Run: headless pygame with SDL's dummy video driver; simulated clock (each Clock.tick advances the game by its frame time, no real sleeping); random seed 0; keys injected as events and as key.get_pressed() state; no mouse input.
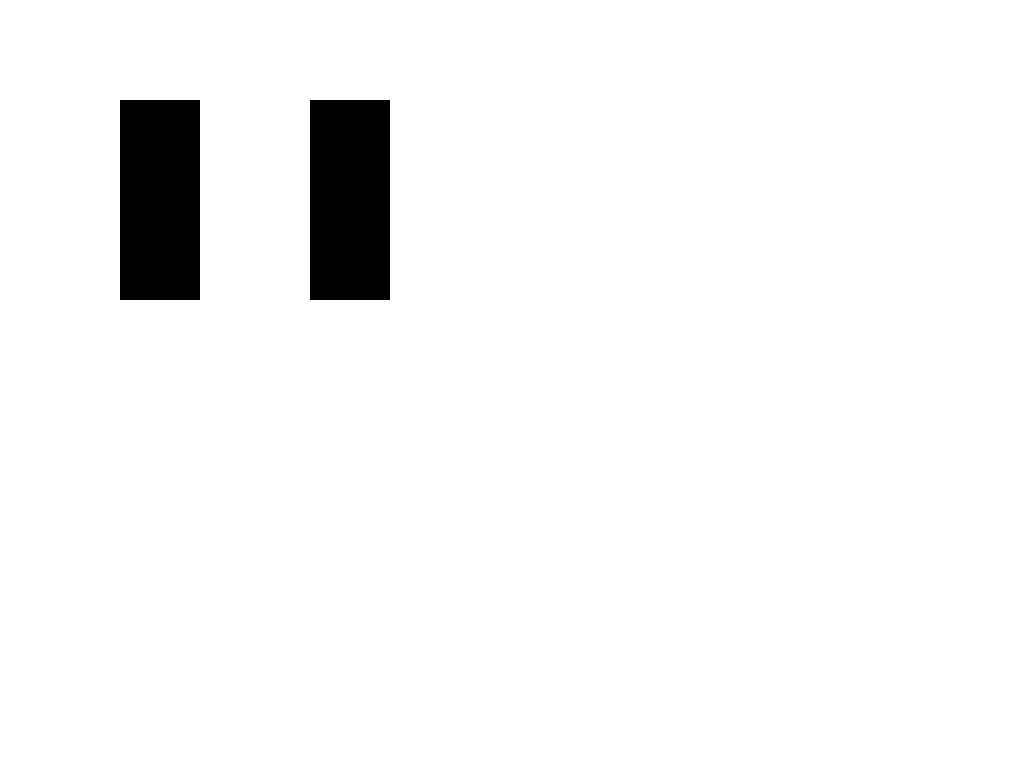
Frame 1 of 4 · flips 1–60 · no input
Frame 2 of 4 · flips 61–180 · tapped SPACE, RETURN · held RIGHT (→), D · screen unchanged from frame 1, image omitted
Frame 3 of 4 · flips 181–300 · held DOWN (↓), S · screen unchanged from frame 2, image omitted
Frame 4 of 4 · flips 301–420 · held LEFT (←), A, UP (↑), W · screen unchanged from frame 3, image omitted

The pygame program that drew these frames:

#!/usr/bin/env python3
# Eye_Test2.py
import os
import pygame
import sys

# Set position (optional, in case you need to target a specific screen)
os.environ['SDL_VIDEO_WINDOW_POS'] = "0,0"

# Initialize
pygame.init()
screen = pygame.display.set_mode((480, 800), pygame.FULLSCREEN)

pygame.display.set_caption("Blinking Eyes")
clock = pygame.time.Clock()

# Colors
WHITE = (255, 255, 255)
BLACK = (0, 0, 0)

# Eye positions and dimensions (rotated 90°, so vertical rectangles)
eye_width = 80
eye_height_max = 200
left_eye_pos = [120, 100]  # x, y
right_eye_pos = [310, 100]

# Blink animation settings
blink_interval = 3000      # Time between blinks (ms)
blink_duration = 600       # Total blink cycle time (ms)
blink_progress = 0         # Progress through blink cycle (0–1)
blinking = False
blink_start_time = 0

# Main loop
running = True
while running:
    now = pygame.time.get_ticks()
    pygame.mouse.set_visible(False)
    
    screen.fill(WHITE)

    # Start blinking if time
    if not blinking and now - blink_start_time > blink_interval:
        blinking = True
        blink_start_time = now

    # Animate blink
    if blinking:
        elapsed = now - blink_start_time
        half = blink_duration // 2
        if elapsed < blink_duration:
            # First half: close, second half: open
            if elapsed < half:
                blink_progress = elapsed / half  # 0 → 1
            else:
                blink_progress = 1 - ((elapsed - half) / half)  # 1 → 0
        else:
            blinking = False
            blink_progress = 0

    # Compute eye height
    eye_height = eye_height_max * (1 - blink_progress)

    # Draw vertical eyes (portrait)
    pygame.draw.rect(screen, BLACK, (left_eye_pos[0], left_eye_pos[1], eye_width, eye_height))
    pygame.draw.rect(screen, BLACK, (right_eye_pos[0], right_eye_pos[1], eye_width, eye_height))

    pygame.display.flip()
    clock.tick(60)

pygame.quit()
sys.exit()
